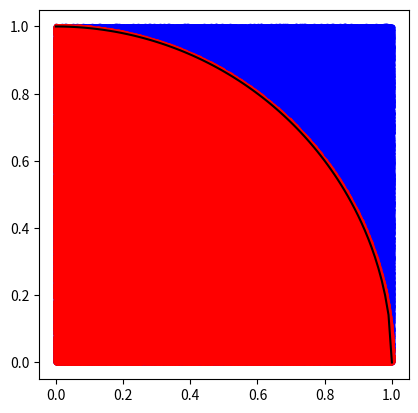

Write Python code to recreate this figure.
#!/usr/bin/env python3

import numpy as np
import matplotlib.pyplot as plt
import math

from time import perf_counter

n_tosses = 1000000

#<---- start timing
start = perf_counter()

x = np.random.rand(n_tosses)
y = np.random.rand(n_tosses)

n_in_circle = 0
for i in range(0, n_tosses - 1):
    if (x[i]**2 + y[i]**2 <= 1):
        n_in_circle += 1

end = perf_counter()
#<---- end timing

pi_estimate = 4 * (n_in_circle / n_tosses)
print("Monte-Carlo Pi Estimator")
print("Estimated π: ", pi_estimate)
print("Percent error: ", 100 * math.fabs(math.pi - pi_estimate) / math.pi, "%")
print("Elapsed time: ", end - start, "seconds")

circle_x = x[np.sqrt(x**2 + y**2) <= 1]
circle_y = y[np.sqrt(x**2 + y**2) <= 1]

fig = plt.figure()
plot = fig.add_subplot(111)
plot.scatter(x, y, marker='.', color='blue')
plot.scatter(circle_x, circle_y, marker='.', color='red')

x = np.linspace(0, 1, 100)
y = np.sqrt(1 - x**2)

plot.plot(x, y, color='black')

plot.set_aspect(1.0)

plt.rcParams['figure.figsize'] = [20, 20]
plt.show()